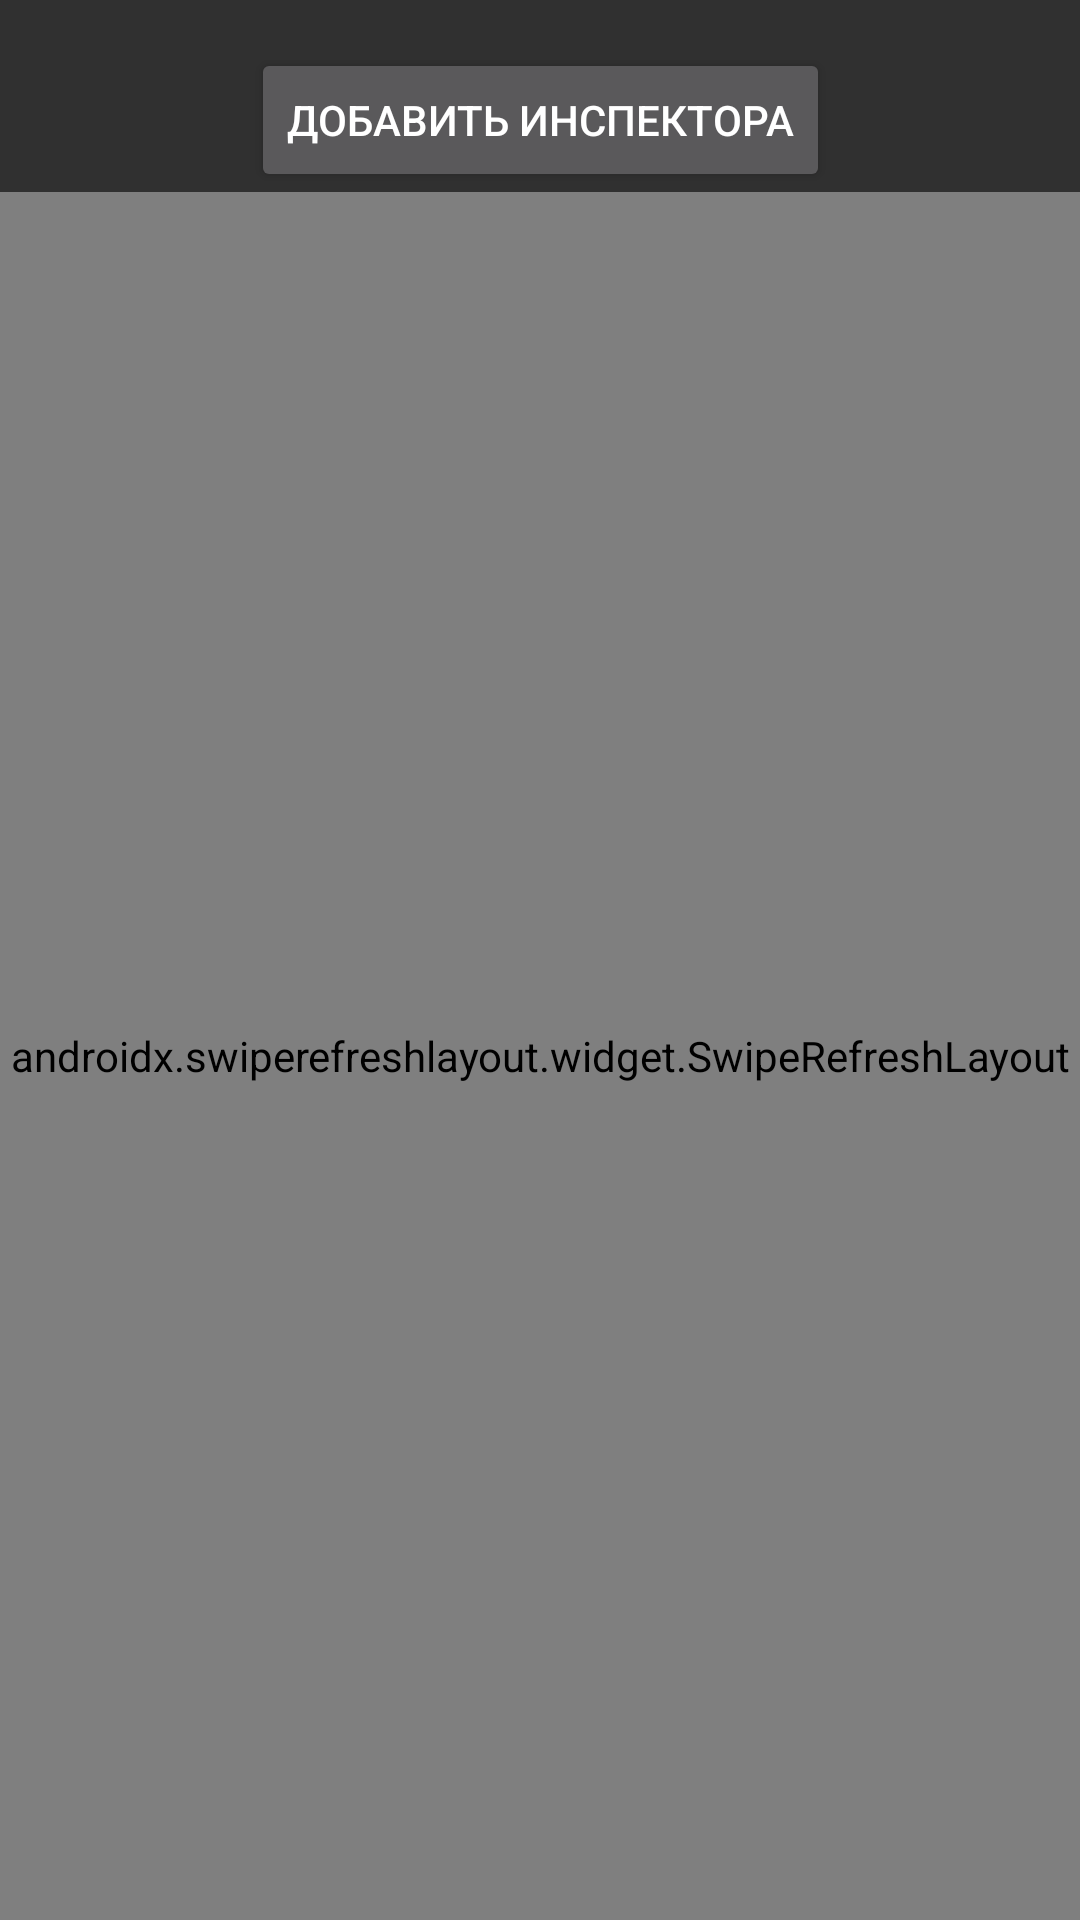

Write the Android layout XML for this screen, with the resource values it uses.
<!-- AndroidManifest.xml: application theme Theme.B1Void -->
<!-- res/layout/activity_adm.xml -->
<?xml version="1.0" encoding="utf-8"?>
<androidx.constraintlayout.widget.ConstraintLayout xmlns:android="http://schemas.android.com/apk/res/android"
    xmlns:app="http://schemas.android.com/apk/res-auto"
    xmlns:tools="http://schemas.android.com/tools"
    android:layout_width="match_parent"
    android:layout_height="match_parent"
    tools:context=".activities.AdmActivity">

    <Button
        android:id="@+id/btn_add_inspector"
        android:layout_width="wrap_content"
        android:layout_height="wrap_content"
        android:layout_marginTop="16dp"
        android:text="Добавить инспектора"
        app:layout_constraintEnd_toEndOf="parent"
        app:layout_constraintStart_toStartOf="parent"
        app:layout_constraintTop_toTopOf="parent" />

    <androidx.swiperefreshlayout.widget.SwipeRefreshLayout
        android:id="@+id/swipeRefreshLayout"
        android:layout_width="0dp"
        android:layout_height="0dp"
        app:layout_constraintBottom_toBottomOf="parent"
        app:layout_constraintEnd_toEndOf="parent"
        app:layout_constraintStart_toStartOf="parent"
        app:layout_constraintTop_toBottomOf="@+id/btn_add_inspector">

        <androidx.recyclerview.widget.RecyclerView
            android:id="@+id/rv_inspectors"
            android:layout_width="match_parent"
            android:layout_height="match_parent"
            tools:listitem="@layout/item_inspector" />
    </androidx.swiperefreshlayout.widget.SwipeRefreshLayout>

</androidx.constraintlayout.widget.ConstraintLayout>
<!-- res/layout/item_inspector.xml (included above) -->
<?xml version="1.0" encoding="utf-8"?>
<LinearLayout xmlns:android="http://schemas.android.com/apk/res/android"
    android:layout_width="match_parent"
    android:layout_height="wrap_content"
    android:orientation="horizontal"
    android:padding="8dp">

    <ImageView
        android:id="@+id/iv_inspector_photo"
        android:layout_width="50dp"
        android:layout_height="50dp"
        android:src="@drawable/def_insp_img"
        android:scaleType="centerCrop"
        android:layout_marginRight="8dp" />

    <LinearLayout
        android:layout_width="match_parent"
        android:layout_height="wrap_content"
        android:layout_gravity="center"
        android:orientation="vertical">

        <TextView
            android:id="@+id/tv_inspector_name"
            android:layout_width="wrap_content"
            android:layout_height="wrap_content"
            android:textSize="16sp"
            android:textStyle="bold"/>

        <TextView
            android:id="@+id/tv_inspector_code"
            android:layout_width="wrap_content"
            android:layout_height="wrap_content" />
    </LinearLayout>

</LinearLayout>
<!-- resources referenced by this layout -->
<resources>
  <!-- drawable def_insp_img (drawable) -->
  <vector android:height="24dp" android:tint="#768ED1"
      android:viewportHeight="24" android:viewportWidth="24"
      android:width="24dp" xmlns:android="http://schemas.android.com/apk/res/android">
      <path android:fillColor="@android:color/white" android:pathData="M12.5,4.5m-2,0a2,2 0,1 1,4 0a2,2 0,1 1,-4 0"/>
      <path android:fillColor="@android:color/white" android:pathData="M19.77,17.72l-0.64,-6.37C19.06,10.58 18.41,10 17.64,10H16c-1.5,-0.02 -2.86,-0.54 -3.76,-1.44l-2,-1.98C10.08,6.42 9.62,6 8.83,6C8.32,6 7.81,6.2 7.42,6.59L4.08,9.91c-0.53,0.68 -0.51,1.57 -0.21,2.13l1.43,2.8l-3.15,4.05l1.57,1.24l3.68,-4.73l-0.17,-1.36L8,14.75V20h2v-6.12l-2.12,-2.12l2.36,-2.36c0.94,0.94 1.72,1.82 3.59,2.32L13,20h1.5l0.41,-3.5h3.18l0.14,1.22c-0.44,0.26 -0.73,0.74 -0.73,1.28c0,0.83 0.67,1.5 1.5,1.5s1.5,-0.67 1.5,-1.5C20.5,18.46 20.21,17.98 19.77,17.72zM15.09,15l0.41,-3.5h2l0.41,3.5H15.09z"/>
  </vector>
  <style name="Theme.B1Void" parent="Base.Theme.B1Void" />
  <style name="Base.Theme.B1Void" parent="Theme.AppCompat.NoActionBar">
          
          
      </style>
</resources>
